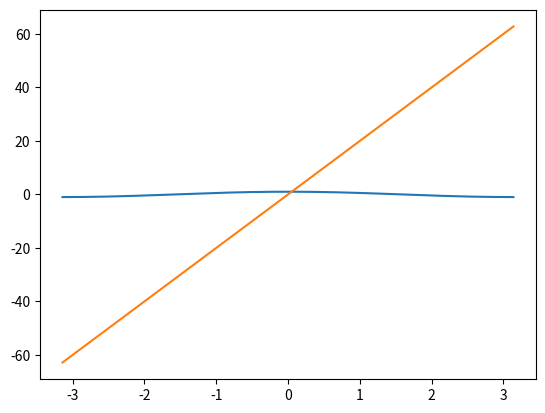

The script that saved this image:
import matplotlib.pyplot as plt
import numpy as np
import math

p = 20
e = 1e-3
def funk(x): return math.cos(x) - p * x
def funkfp(x): return -math.sin(x)-p
def funksp(x): return -math.cos(x)

def dikhtomia(a,b):
    c = abs(a + b) / 2
    print("a = "+str(a))
    print("b = "+str(b))
    print("f(a)*f(b) = " + str(funk(a) * funk(b)) + "\n")
    if abs(b - a) > e:
        if funk(c) == 0:
            return c
        elif funk(a) * funk(c) < 0:
            return dikhtomia(a,c)
        else:
            return dikhtomia(b,c)
    else:
        print("Result of Dichotomy = " + str(c))
        return c


def newton(a,b):
    if funk(a) * funksp(a) >= 0:
        x0 = a
    elif funk(b) * funksp(b) >=0:
        x0 = b
    else:
        print("Error")
        return
    x1 = x0 - funk(x0)/funkfp(x0)
    print("f("+str(round(x1,5))+") = "+str(funk(x1)))
    while abs(funk(x1)) > e:
        x0 = x1
        x1 = x0 - funk(x0)/funkfp(x0)
        print("f("+str(round(x1,5))+") = "+str(funk(x1)))
        if abs(x0-x1) < e: break
    print("Result of Newton = "+str(x1))



x = np.arange(-math.pi, math.pi, 0.01)
y = np.cos(x)
py = p * x
plt.plot(x,y,x,py)


a,b = 0.0, 1.0
print('При p=1 получаем точку пересечения графиков на ['+str(a)+', '+str(b)+']')
print("f(a)*f(b) = "+str(funk(a) * funk(b))+'\n')
# При p=1 получаем точку пересечения графиков на [0.6, 0.8]


plt.show()
#dikhtomia(a, b)
newton(a,b)
